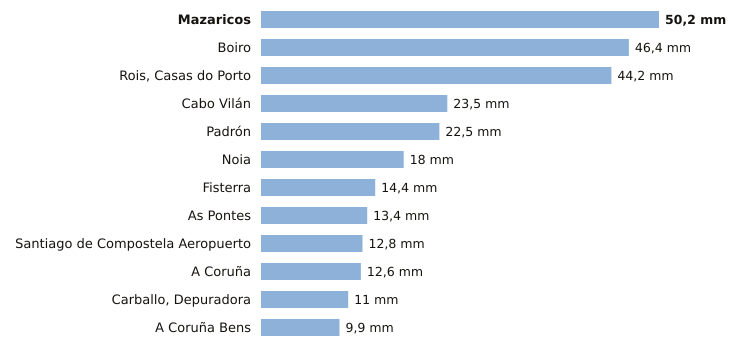

The table this chart was drawn from, first rows:
estacion, provincia, indicativo, mm_6_dias_anteriores, mm_hoy, mm_7_dias, horas_de_hoy
Mazaricos, A Coruña, 1406X, 50.2, 0.0, 50.2, 3
Boiro, A Coruña, 1442U, 46.4, 0.0, 46.4, 2
Rois, Casas do Porto, A Coruña, 1476R, 44.2, 0.0, 44.2, 2
Cabo Vilán, A Coruña, 1393, 23.5, 0.0, 23.5, 3
Padrón, A Coruña, 1473A, 22.5, 0.0, 22.5, 3
Noia, A Coruña, 1435C, 18.0, 0.0, 18.0, 1
Fisterra, A Coruña, 1400, 14.4, 0.0, 14.4, 3
As Pontes, A Coruña, 1363X, 13.4, 0.0, 13.4, 2
Santiago de Compostela Aeropuerto, A Coruña, 1428, 12.8, 0.0, 12.8, 3
A Coruña, A Coruña, 1387, 12.6, 0.0, 12.6, 3
Carballo, Depuradora, A Coruña, 1390X, 11.0, 0.0, 11.0, 1
A Coruña Bens, A Coruña, 1387D, 9.9, 0.0, 9.9, 3
